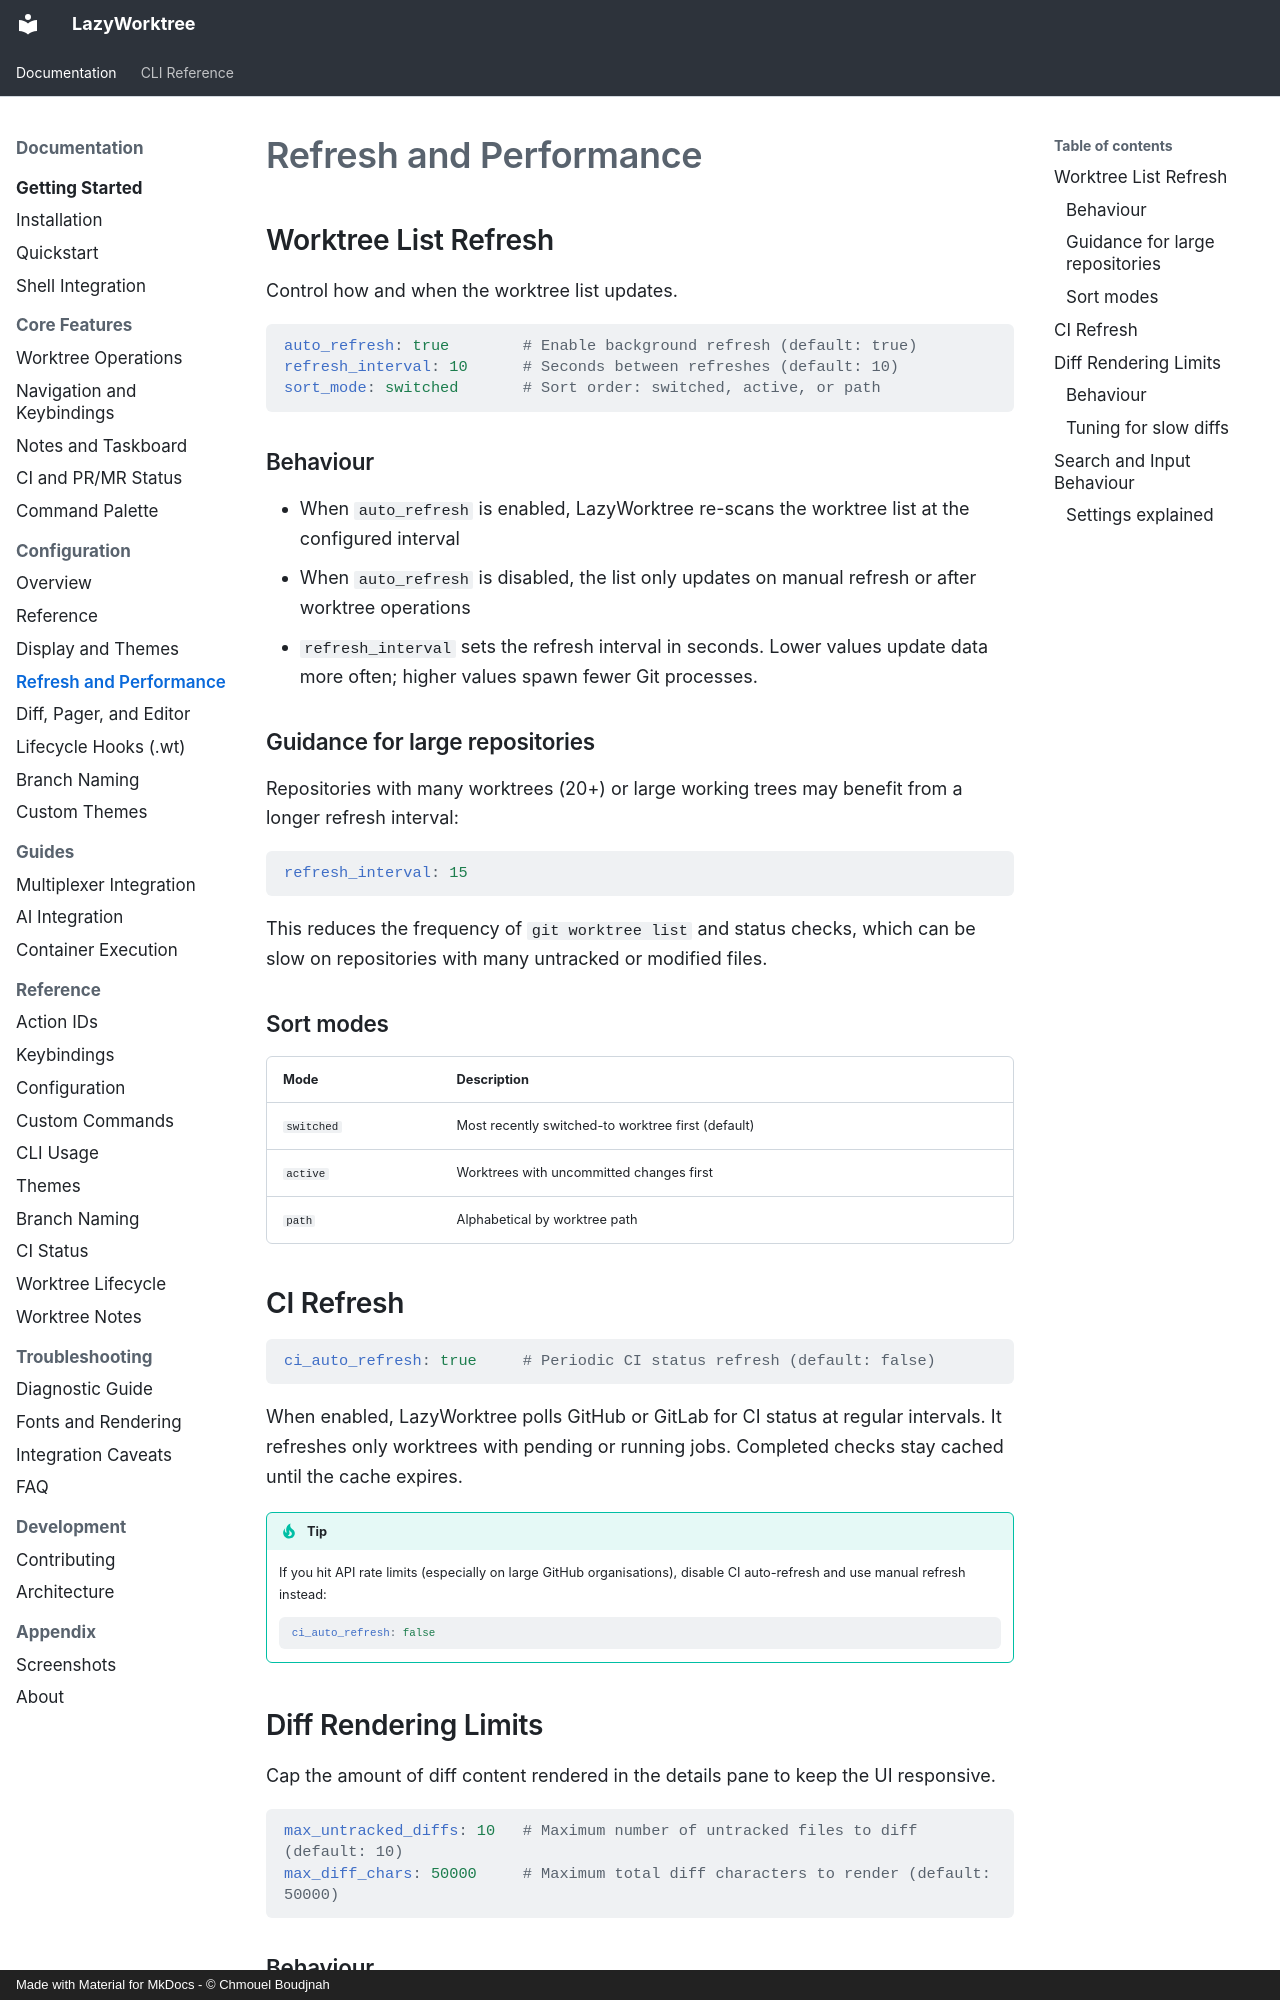

repository: chmouel/lazyworktree · page: configuration/refresh-and-performance/index.html · generator: mkdocs · copyright: Made with Material for MkDocs - © Chmouel Boudjnah

# Refresh and Performance



## Worktree List Refresh

Control how and when the worktree list updates.

```yaml
auto_refresh: true        # Enable background refresh (default: true)
refresh_interval: 10      # Seconds between refreshes (default: 10)
sort_mode: switched       # Sort order: switched, active, or path
```

### Behaviour

- When `auto_refresh` is enabled, LazyWorktree re-scans the worktree list at the configured interval
- When `auto_refresh` is disabled, the list only updates on manual refresh or after worktree operations
- `refresh_interval` sets the refresh interval in seconds. Lower values update data more often; higher values spawn fewer Git processes.

### Guidance for large repositories

Repositories with many worktrees (20+) or large working trees may benefit from a longer refresh interval:

```yaml
refresh_interval: 15
```

This reduces the frequency of `git worktree list` and status checks, which can be slow on repositories with many untracked or modified files.

### Sort modes

| Mode | Description |
| --- | --- |
| `switched` | Most recently switched-to worktree first (default) |
| `active` | Worktrees with uncommitted changes first |
| `path` | Alphabetical by worktree path |

## CI Refresh

```yaml
ci_auto_refresh: true     # Periodic CI status refresh (default: false)
```

When enabled, LazyWorktree polls GitHub or GitLab for CI status at regular intervals. It refreshes only worktrees with pending or running jobs. Completed checks stay cached until the cache expires.

!!! tip
    If you hit API rate limits (especially on large GitHub organisations), disable CI auto-refresh and use manual refresh instead:
    ```yaml
    ci_auto_refresh: false
    ```

## Diff Rendering Limits

Cap the amount of diff content rendered in the details pane to keep the UI responsive.

```yaml
max_untracked_diffs: 10   # Maximum number of untracked files to diff (default: 10)
max_diff_chars: 50000     # Maximum total diff characters to render (default: 50000)
```
